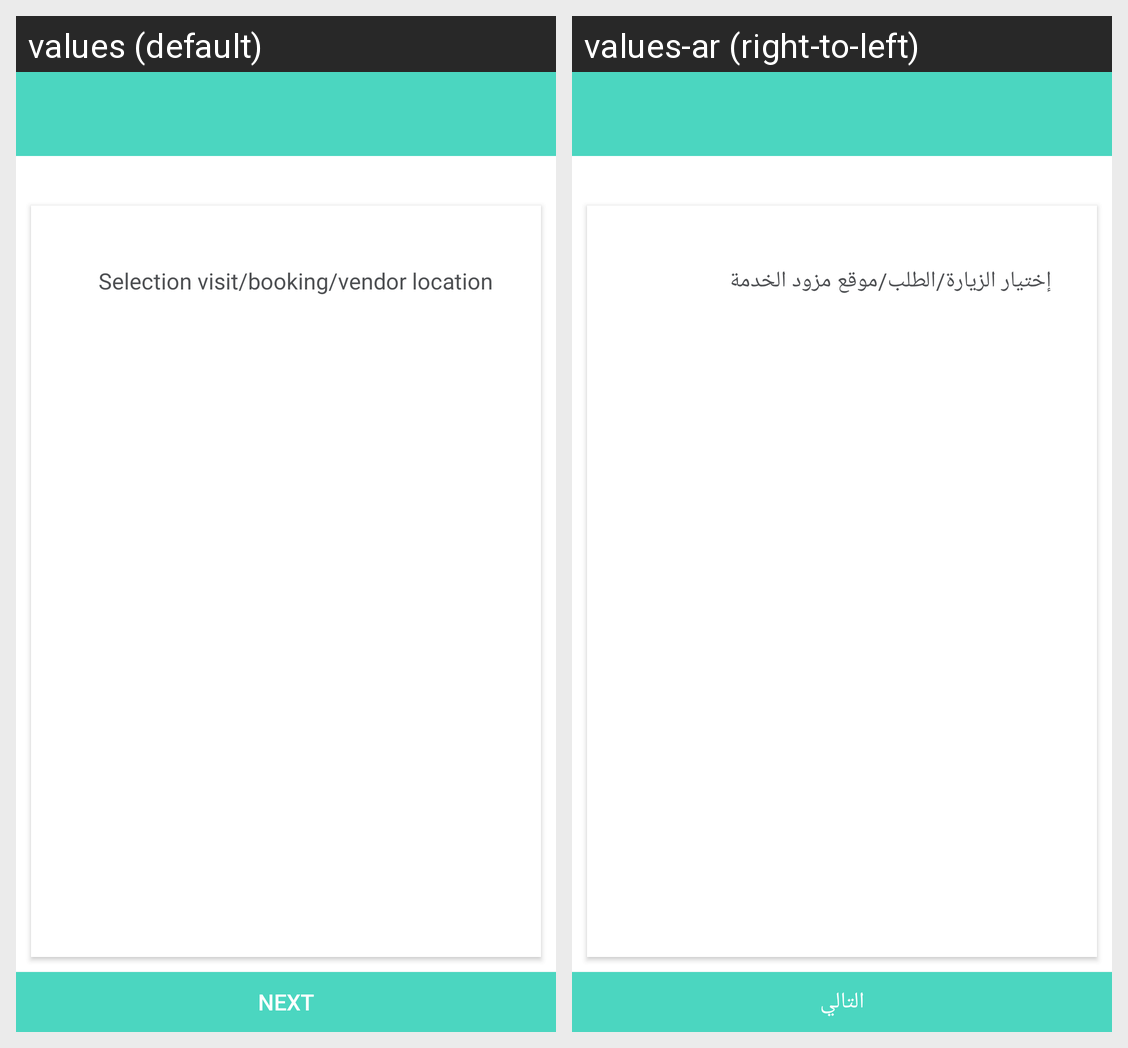

Locale-by-locale string values for the Android screen shown in this grid:
Android screen res/layout/fragment_fr_book_vendorlocation.xml rendered under 2 locales, left to right: values (default), values-ar (right-to-left). Device: Nexus 5 (rendered at 1080×1920; each locale shown at half size, 540×960, under a caption strip naming it); theme AppTheme.
Strings drawn on this screen, with the default value and each locale's value (text and hints the layout hard-codes, and strings that could not be matched under every locale, appear in the picture but are not listed):

selection_visit_booking_vendor_location
  values: Selection visit/booking/vendor location
  values-ar: إختيار الزيارة/الطلب/موقع مزود الخدمة

next
  values: NEXT
  values-ar: التالي
